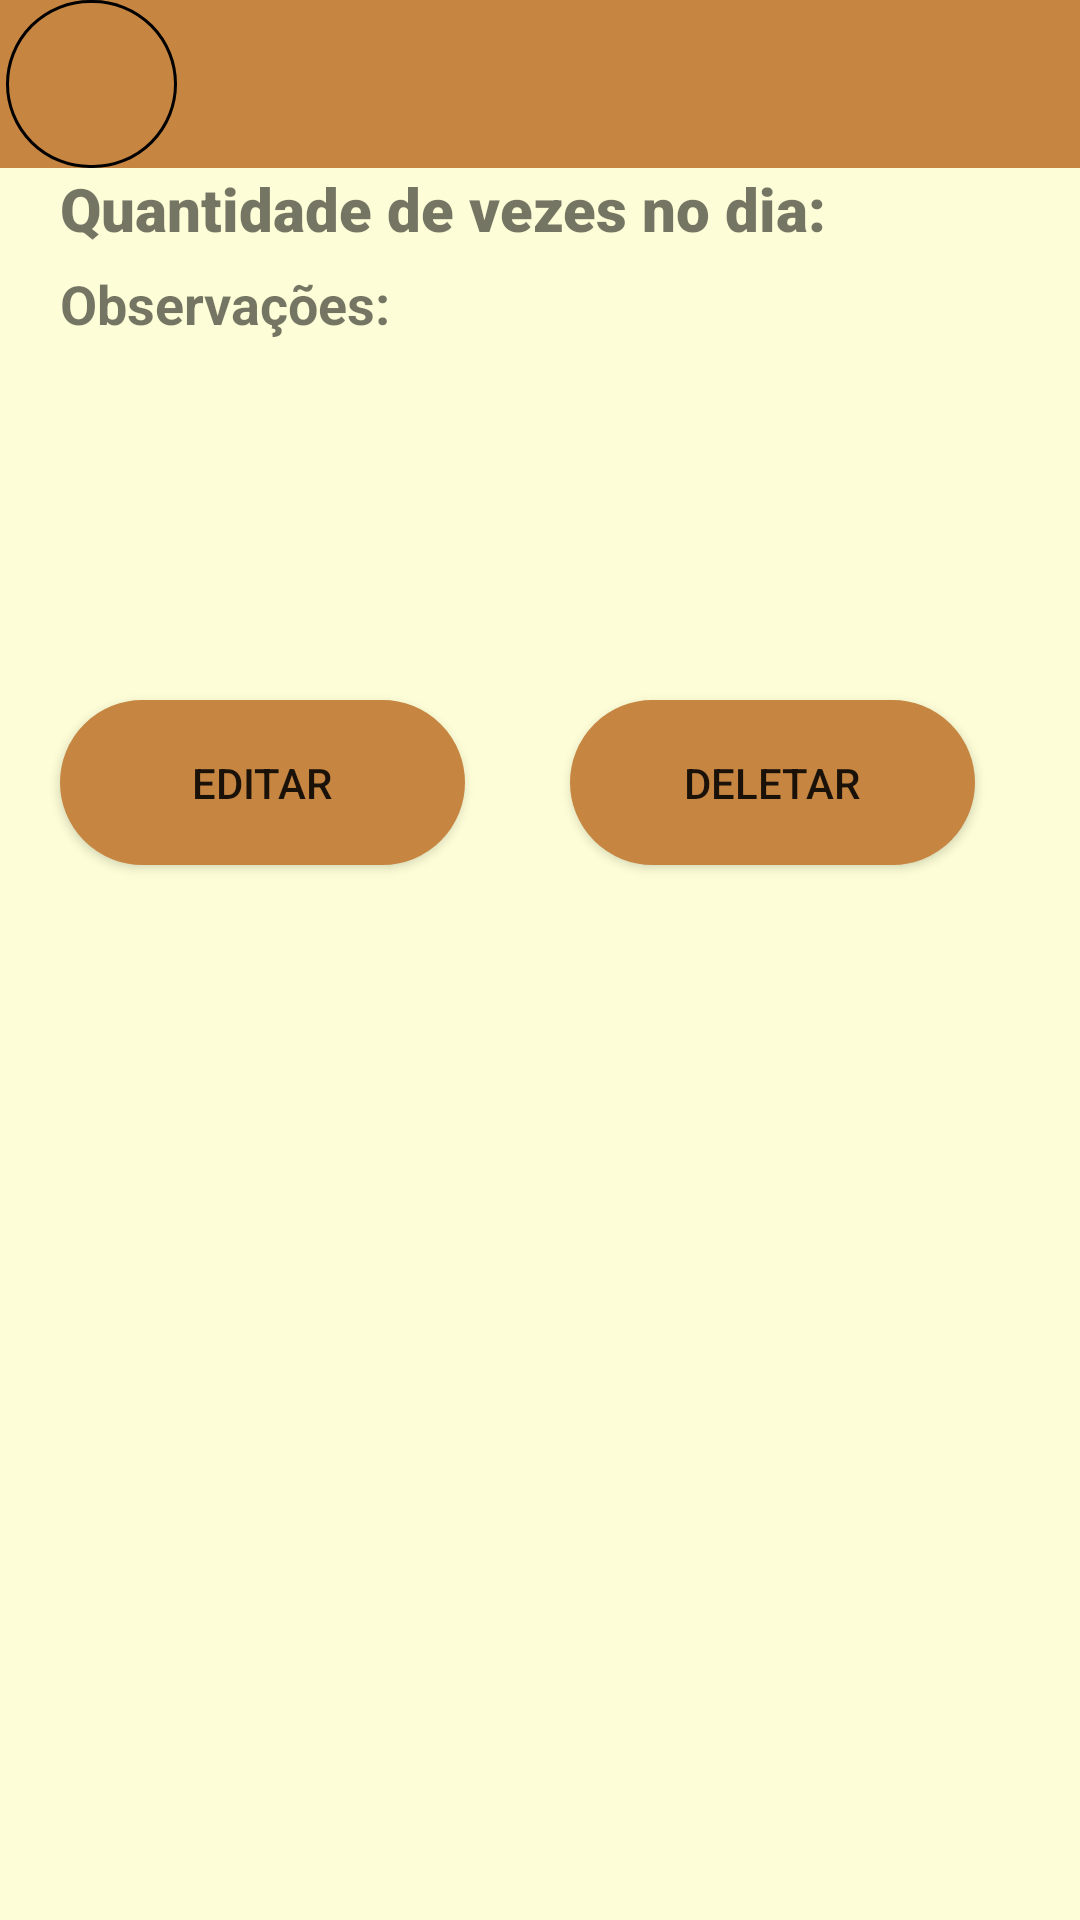

Produce the Android XML layout that renders to this screen, including the resource entries it uses.
<!-- AndroidManifest.xml: application theme AppTheme.HoraDeDarTchau -->
<!-- res/layout/dados_dia.xml -->
<?xml version="1.0" encoding="utf-8"?>
    <ScrollView xmlns:android="http://schemas.android.com/apk/res/android"
    xmlns:app="http://schemas.android.com/apk/res-auto"
    xmlns:tools="http://schemas.android.com/tools"
    android:background="@color/paper"
        android:layout_width="match_parent"
        android:layout_height="match_parent">

        <androidx.constraintlayout.widget.ConstraintLayout
            android:id="@+id/dados_dia_activity_constraint"
            android:layout_width="match_parent"
            android:layout_height="0dp">

            <TextView
                android:id="@+id/dados_dia_activity_string_texto_total_vezes"
                android:layout_width="wrap_content"
                android:layout_height="wrap_content"
                android:layout_marginStart="20dp"
                android:fontFamily="sans-serif-black"
                android:text="@string/total_de_vezes_dia"
                android:textAllCaps="false"
                android:textSize="20sp"
                android:textStyle="bold"
                app:layout_constraintEnd_toEndOf="parent"
                app:layout_constraintHorizontal_bias="0.0"
                app:layout_constraintStart_toStartOf="@+id/dados_dia_activity_constraint"
                app:layout_constraintTop_toBottomOf="@+id/dados_dia_activity_toolbar" />


            <TextView
                android:id="@+id/dados_dia_activity_string_total_vezes"
                android:layout_width="wrap_content"
                android:layout_height="wrap_content"
                android:layout_marginStart="10dp"
                android:textSize="20sp"
                app:layout_constraintBottom_toBottomOf="@+id/dados_dia_activity_string_texto_total_vezes"
                app:layout_constraintEnd_toEndOf="parent"
                app:layout_constraintHorizontal_bias="0.023"
                app:layout_constraintStart_toEndOf="@+id/dados_dia_activity_string_texto_total_vezes"
                app:layout_constraintTop_toTopOf="@+id/dados_dia_activity_string_texto_total_vezes"
                tools:text="10"/>

            <TextView
                android:id="@+id/dados_dia_activity_string_texto_observacoes"
                android:layout_width="wrap_content"
                android:layout_height="wrap_content"
                android:layout_marginStart="20dp"
                android:layout_marginTop="5dp"
                android:text="@string/observacoes"
                android:textSize="18sp"
                android:textStyle="bold"
                app:layout_constraintBottom_toBottomOf="parent"
                app:layout_constraintEnd_toEndOf="parent"
                app:layout_constraintHorizontal_bias="0.0"
                app:layout_constraintStart_toStartOf="parent"
                app:layout_constraintTop_toBottomOf="@+id/dados_dia_activity_linear_layout"
                app:layout_constraintVertical_bias="0.0" />

            <TextView
                android:id="@+id/dados_dia_activity_string_observacoes"
                android:layout_width="0dp"
                android:layout_height="wrap_content"
                android:minHeight="100dp"
                android:layout_marginEnd="10dp"
                android:background="@drawable/border"
                android:paddingStart="5dp"
                android:paddingEnd="5dp"
                android:textSize="18sp"
                app:layout_constraintBottom_toBottomOf="parent"
                app:layout_constraintEnd_toEndOf="parent"
                app:layout_constraintStart_toStartOf="@+id/dados_dia_activity_string_texto_observacoes"
                app:layout_constraintTop_toBottomOf="@+id/dados_dia_activity_string_texto_observacoes"
                app:layout_constraintVertical_bias="0.0"
                tools:text="texto \n teste"/>




            <Button
                android:id="@+id/dados_dia_activity_button_edit"
                android:layout_width="135dp"
                android:layout_height="55dp"
                android:layout_margin="20dp"
                android:layout_marginStart="20dp"
                android:layout_marginTop="20dp"
                android:background="@drawable/border_with_color"
                android:text="@string/editar_button_dados_dia"
                app:layout_constraintBottom_toBottomOf="parent"
                app:layout_constraintEnd_toEndOf="parent"
                app:layout_constraintHorizontal_bias="0.0"
                app:layout_constraintStart_toStartOf="parent"
                app:layout_constraintTop_toBottomOf="@+id/dados_dia_activity_string_observacoes" />

            <LinearLayout
                android:id="@+id/dados_dia_activity_linear_layout"
                android:layout_width="0dp"
                android:layout_height="wrap_content"
                android:layout_marginTop="1dp"
                android:orientation="vertical"
                app:layout_constraintEnd_toEndOf="parent"
                app:layout_constraintStart_toStartOf="parent"
                app:layout_constraintTop_toBottomOf="@+id/dados_dia_activity_string_texto_total_vezes"></LinearLayout>

            <androidx.appcompat.widget.Toolbar
                android:id="@+id/dados_dia_activity_toolbar"
                android:layout_width="409dp"
                android:layout_height="wrap_content"
                android:background="?attr/colorPrimary"
                android:minHeight="?attr/actionBarSize"
                app:layout_constraintEnd_toEndOf="parent"
                app:layout_constraintStart_toStartOf="parent"
                app:layout_constraintTop_toTopOf="parent" />

            <Button
                android:id="@+id/dados_dia_activity_toolbar_button_back"
                android:layout_width="57dp"
                android:layout_height="0dp"
                android:layout_marginStart="2dp"
                android:background="@drawable/circle_border"
                android:foreground="@drawable/ic_action_back"
                android:paddingStart="5dp"
                app:layout_constraintBottom_toBottomOf="@+id/dados_dia_activity_toolbar"
                app:layout_constraintStart_toStartOf="parent"
                app:layout_constraintTop_toTopOf="@+id/dados_dia_activity_toolbar" />

            <TextView
                android:id="@+id/dados_dia_activity_toolbar_textView_day_selected"
                android:layout_width="0dp"
                android:layout_height="0dp"
                android:contentDescription="Detalha o dia selecionado pelo usuário"
                android:gravity="center_horizontal"
                android:lineSpacingExtra="8sp"
                android:paddingTop="10dp"
                android:textAlignment="center"
                android:textAllCaps="true"
                android:textAppearance="@style/TextAppearance.AppCompat.Body1"
                android:textSize="24sp"
                android:textStyle="bold"
                android:typeface="normal"
                app:layout_constraintBottom_toBottomOf="@+id/dados_dia_activity_toolbar"
                app:layout_constraintEnd_toEndOf="@+id/dados_dia_activity_toolbar"
                app:layout_constraintStart_toEndOf="@+id/dados_dia_activity_toolbar_button_back"
                app:layout_constraintTop_toTopOf="@+id/dados_dia_activity_toolbar"
                tools:text="25 de janeiro de 2024" />

            <Button
                android:id="@+id/dados_dia_activity_button_delete"
                android:layout_width="135dp"
                android:layout_height="55dp"
                android:background="@drawable/border_with_color"
                android:text="@string/apagar_button_dados_dia"
                app:layout_constraintBottom_toBottomOf="parent"
                app:layout_constraintEnd_toEndOf="parent"
                app:layout_constraintStart_toEndOf="@+id/dados_dia_activity_button_edit"
                app:layout_constraintTop_toBottomOf="@+id/dados_dia_activity_string_observacoes" />
        </androidx.constraintlayout.widget.ConstraintLayout>
    </ScrollView>
<!-- resources referenced by this layout -->
<resources>
  <color name="paper">#FDFED7</color>
  <!-- drawable border_with_color (drawable) -->
  <?xml version="1.0" encoding="utf-8"?>
  <shape xmlns:android="http://schemas.android.com/apk/res/android"
      android:shape="rectangle">
  
      <solid
          android:color="@color/brown_500"/>
  
      <corners
          android:radius="140dp"/>
      <stroke
          android:color="@color/brown_500"
          android:width="1dp"/>
  </shape>
  <!-- drawable circle_border (drawable) -->
  <?xml version="1.0" encoding="utf-8"?>
  <shape xmlns:android="http://schemas.android.com/apk/res/android">
      <solid
          android:color="@android:color/transparent"
          />
  
      <corners
          android:radius="300dp"/>
      <stroke
          android:color="@color/black"
          android:width="1dp"
          />
  
  </shape>
  <string name="apagar_button_dados_dia">DELETAR</string>
  <string name="editar_button_dados_dia">EDITAR</string>
  <string name="observacoes">Observações:</string>
  <string name="total_de_vezes_dia">Quantidade de vezes no dia:</string>
  <style name="AppTheme.HoraDeDarTchau" parent="Theme.AppCompat.DayNight.DarkActionBar">
          
          <item name="colorPrimary">@color/brown_500</item>
          <item name="colorPrimaryVariant">@color/brown_700</item>
          <item name="colorOnPrimary">@color/paper</item>
          
          <item name="colorSecondary">@color/teal_200</item>
          <item name="colorSecondaryVariant">@color/teal_700</item>
          <item name="colorOnSecondary">@color/black</item>
          
          <item name="android:statusBarColor">?attr/colorPrimaryVariant</item>
  
          
          <item name="colorButtonNormal">@color/brown_500</item>
          <item name="android:colorButtonNormal">@color/brown_500</item>
  
          <item name="windowActionBar">false</item>
          <item name="windowNoTitle">true</item>
  
      </style>
  <color name="brown_500">#C68642</color>
  <color name="black">#FF000000</color>
  <color name="brown_700">#8D5524</color>
  <color name="teal_200">#FF03DAC5</color>
  <color name="teal_700">#FF018786</color>
</resources>
